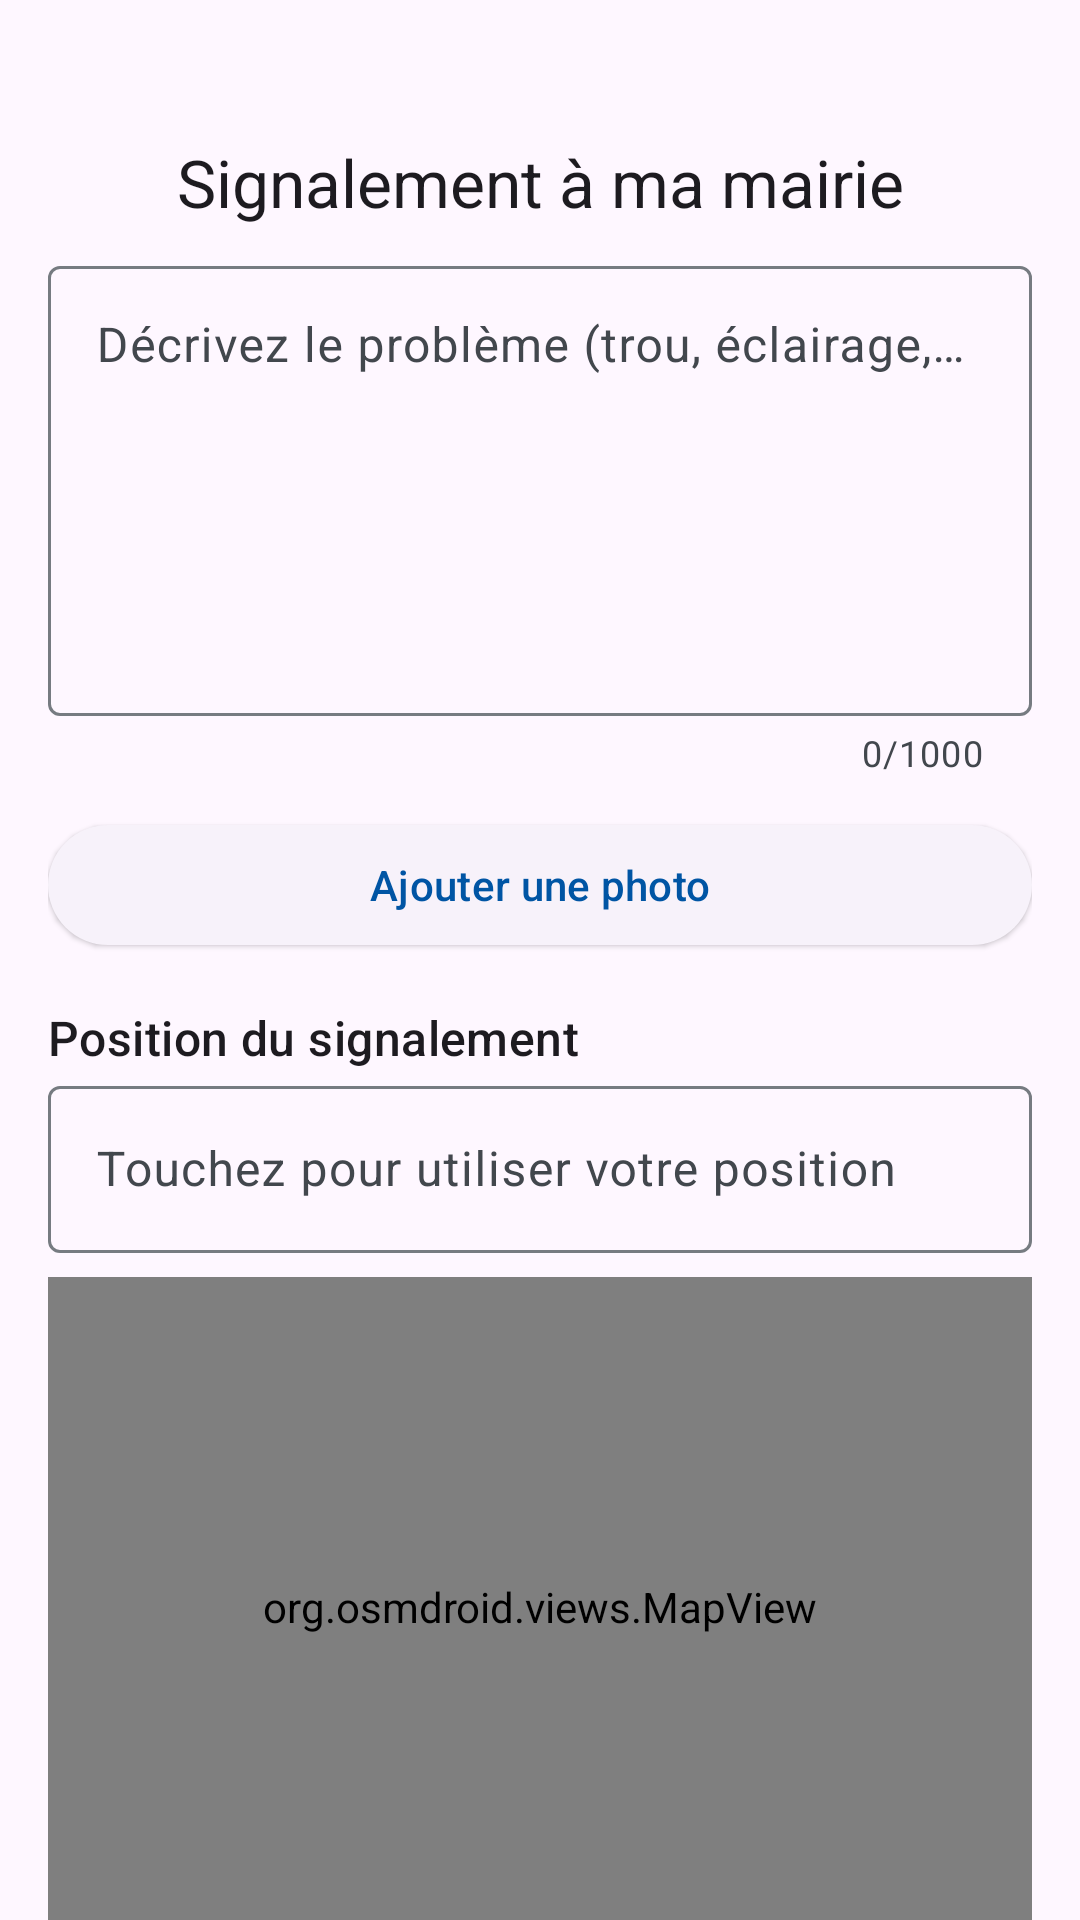

Write the Android layout XML for this screen, with the resource values it uses.
<!-- AndroidManifest.xml: application theme Theme.SignalementUniverselFrance -->
<!-- res/layout/activity_main.xml -->
<?xml version="1.0" encoding="utf-8"?>
<androidx.core.widget.NestedScrollView
    xmlns:android="http://schemas.android.com/apk/res/android"
    xmlns:app="http://schemas.android.com/apk/res-auto"
    xmlns:tools="http://schemas.android.com/tools"
    android:id="@+id/main"
    android:layout_width="match_parent"
    android:layout_height="match_parent"
    android:fillViewport="true"
    tools:context=".MainActivity">

    <androidx.constraintlayout.widget.ConstraintLayout
        android:layout_width="match_parent"
        android:layout_height="wrap_content"
        android:layout_marginTop="30dp"
        android:padding="16dp">

        <com.google.android.material.textview.MaterialTextView
            android:id="@+id/title"
            style="@style/TextAppearance.Material3.TitleLarge"
            android:layout_width="0dp"
            android:layout_height="wrap_content"
            android:text="Signalement à ma mairie"
            app:layout_constraintStart_toStartOf="parent"
            app:layout_constraintEnd_toEndOf="parent"
            app:layout_constraintTop_toTopOf="parent"
            android:gravity="center"
            android:paddingBottom="8dp"/>

        <com.google.android.material.textfield.TextInputLayout
            android:id="@+id/descLayout"
            android:layout_width="0dp"
            android:layout_height="wrap_content"
            android:hint="Décrivez le problème (trou, éclairage, dépôt sauvage...)"
            app:counterEnabled="true"
            app:counterMaxLength="1000"
            app:layout_constraintTop_toBottomOf="@id/title"
            app:layout_constraintStart_toStartOf="parent"
            app:layout_constraintEnd_toEndOf="parent">

            <com.google.android.material.textfield.TextInputEditText
                android:id="@+id/descEdit"
                android:layout_width="match_parent"
                android:layout_height="150dp"
                android:gravity="top|start"
                android:inputType="textMultiLine"
                android:maxLines="8"/>
        </com.google.android.material.textfield.TextInputLayout>

        <com.google.android.material.button.MaterialButton
            android:id="@+id/photoButton"
            style="@style/Widget.Material3.Button.ElevatedButton"
            android:layout_width="0dp"
            android:layout_height="wrap_content"
            android:text="Ajouter une photo"
            app:layout_constraintTop_toBottomOf="@id/descLayout"
            app:layout_constraintStart_toStartOf="parent"
            app:layout_constraintEnd_toEndOf="parent"
            android:layout_marginTop="12dp"/>

        <ImageView
            android:id="@+id/photoPreview"
            android:layout_width="0dp"
            android:layout_height="0dp"
            android:adjustViewBounds="true"
            android:scaleType="centerCrop"
            android:contentDescription="Prévisualisation photo"
            android:background="?attr/colorSurfaceVariant"
            android:visibility="gone"
            app:layout_constraintTop_toBottomOf="@id/photoButton"
            app:layout_constraintStart_toStartOf="parent"
            app:layout_constraintEnd_toEndOf="parent"
            app:layout_constraintDimensionRatio="16:9"
            android:layout_marginTop="8dp"/>

        <com.google.android.material.textview.MaterialTextView
            android:id="@+id/positionTitle"
            style="@style/TextAppearance.Material3.TitleMedium"
            android:layout_width="wrap_content"
            android:layout_height="wrap_content"
            android:text="Position du signalement"
            app:layout_constraintTop_toBottomOf="@id/photoPreview"
            app:layout_constraintStart_toStartOf="parent"
            android:layout_marginTop="16dp"/>

        <com.google.android.material.textfield.TextInputLayout
            android:id="@+id/addressLayout"
            android:layout_width="0dp"
            android:layout_height="wrap_content"
            android:hint="Touchez pour utiliser votre position"
            app:layout_constraintTop_toBottomOf="@id/positionTitle"
            app:layout_constraintStart_toStartOf="parent"
            app:layout_constraintEnd_toEndOf="parent">

            <com.google.android.material.textfield.TextInputEditText
                android:id="@+id/addressEdit"
                android:layout_width="match_parent"
                android:layout_height="wrap_content"
                android:focusable="false"
                android:clickable="true"/>
        </com.google.android.material.textfield.TextInputLayout>

        
        <org.osmdroid.views.MapView
            android:id="@+id/map"
            android:layout_width="0dp"
            android:layout_height="220dp"
            app:layout_constraintTop_toBottomOf="@id/addressLayout"
            app:layout_constraintStart_toStartOf="parent"
            app:layout_constraintEnd_toEndOf="parent"
            android:layout_marginTop="8dp"/>

        <com.google.android.material.textview.MaterialTextView
            android:id="@+id/mairieInfo"
            android:layout_width="0dp"
            android:layout_height="wrap_content"
            android:text="Mairie la plus proche : (en recherche...)"
            app:layout_constraintTop_toBottomOf="@id/map"
            app:layout_constraintStart_toStartOf="parent"
            app:layout_constraintEnd_toEndOf="parent"
            android:layout_marginTop="8dp"/>

        <com.google.android.material.button.MaterialButton
            android:id="@+id/sendButton"
            style="@style/Widget.Material3.Button.ElevatedButton"
            android:layout_width="0dp"
            android:layout_height="wrap_content"
            android:text="Préparer l’e-mail"
            app:layout_constraintTop_toBottomOf="@id/mairieInfo"
            app:layout_constraintStart_toStartOf="parent"
            app:layout_constraintEnd_toEndOf="parent"
            android:layout_marginTop="12dp"
            android:layout_marginBottom="24dp"/>

    </androidx.constraintlayout.widget.ConstraintLayout>
</androidx.core.widget.NestedScrollView>
<!-- resources referenced by this layout -->
<resources>
  <style name="Theme.SignalementUniverselFrance" parent="Theme.Material3.DayNight.NoActionBar">
          
          <item name="colorPrimary">@color/md_theme_light_primary</item>
          <item name="colorOnPrimary">@color/md_theme_light_onPrimary</item>
          <item name="colorPrimaryContainer">@color/md_theme_light_primaryContainer</item>
          <item name="colorOnPrimaryContainer">@color/md_theme_light_onPrimaryContainer</item>
  
          <item name="colorSecondary">@color/md_theme_light_secondary</item>
          <item name="colorOnSecondary">@color/md_theme_light_onSecondary</item>
          <item name="colorSecondaryContainer">@color/md_theme_light_secondaryContainer</item>
          <item name="colorOnSecondaryContainer">@color/md_theme_light_onSecondaryContainer</item>
  
          <item name="colorOnBackground">@color/md_theme_light_onBackground</item>
          <item name="colorSurface">@color/md_theme_light_surface</item>
          <item name="colorOnSurface">@color/md_theme_light_onSurface</item>
          <item name="colorSurfaceVariant">@color/md_theme_light_surfaceVariant</item>
          <item name="colorOnSurfaceVariant">@color/md_theme_light_onSurfaceVariant</item>
          <item name="colorOutline">@color/md_theme_light_outline</item>
  
          
          <item name="android:statusBarColor">@android:color/transparent</item>
          <item name="android:navigationBarColor">@android:color/transparent</item>
          <item name="android:windowLightStatusBar">true</item>
          <item name="android:windowLightNavigationBar">true</item>
  
      </style>
  <color name="md_theme_light_primary">#0055A4</color>
  <color name="md_theme_light_onPrimary">#FFFFFF</color>
  <color name="md_theme_light_primaryContainer">#D6E4F5</color>
  <color name="md_theme_light_onPrimaryContainer">#001C40</color>
  <color name="md_theme_light_secondary">#EF4135</color>
  <color name="md_theme_light_onSecondary">#FFFFFF</color>
  <color name="md_theme_light_secondaryContainer">#FFDAD5</color>
  <color name="md_theme_light_onSecondaryContainer">#5E0E08</color>
  <color name="md_theme_light_onBackground">#1A1B1E</color>
  <color name="md_theme_light_surface">#FFFFFF</color>
  <color name="md_theme_light_onSurface">#1A1B1E</color>
  <color name="md_theme_light_surfaceVariant">#ECEFF3</color>
  <color name="md_theme_light_onSurfaceVariant">#42474D</color>
  <color name="md_theme_light_outline">#767B81</color>
</resources>
